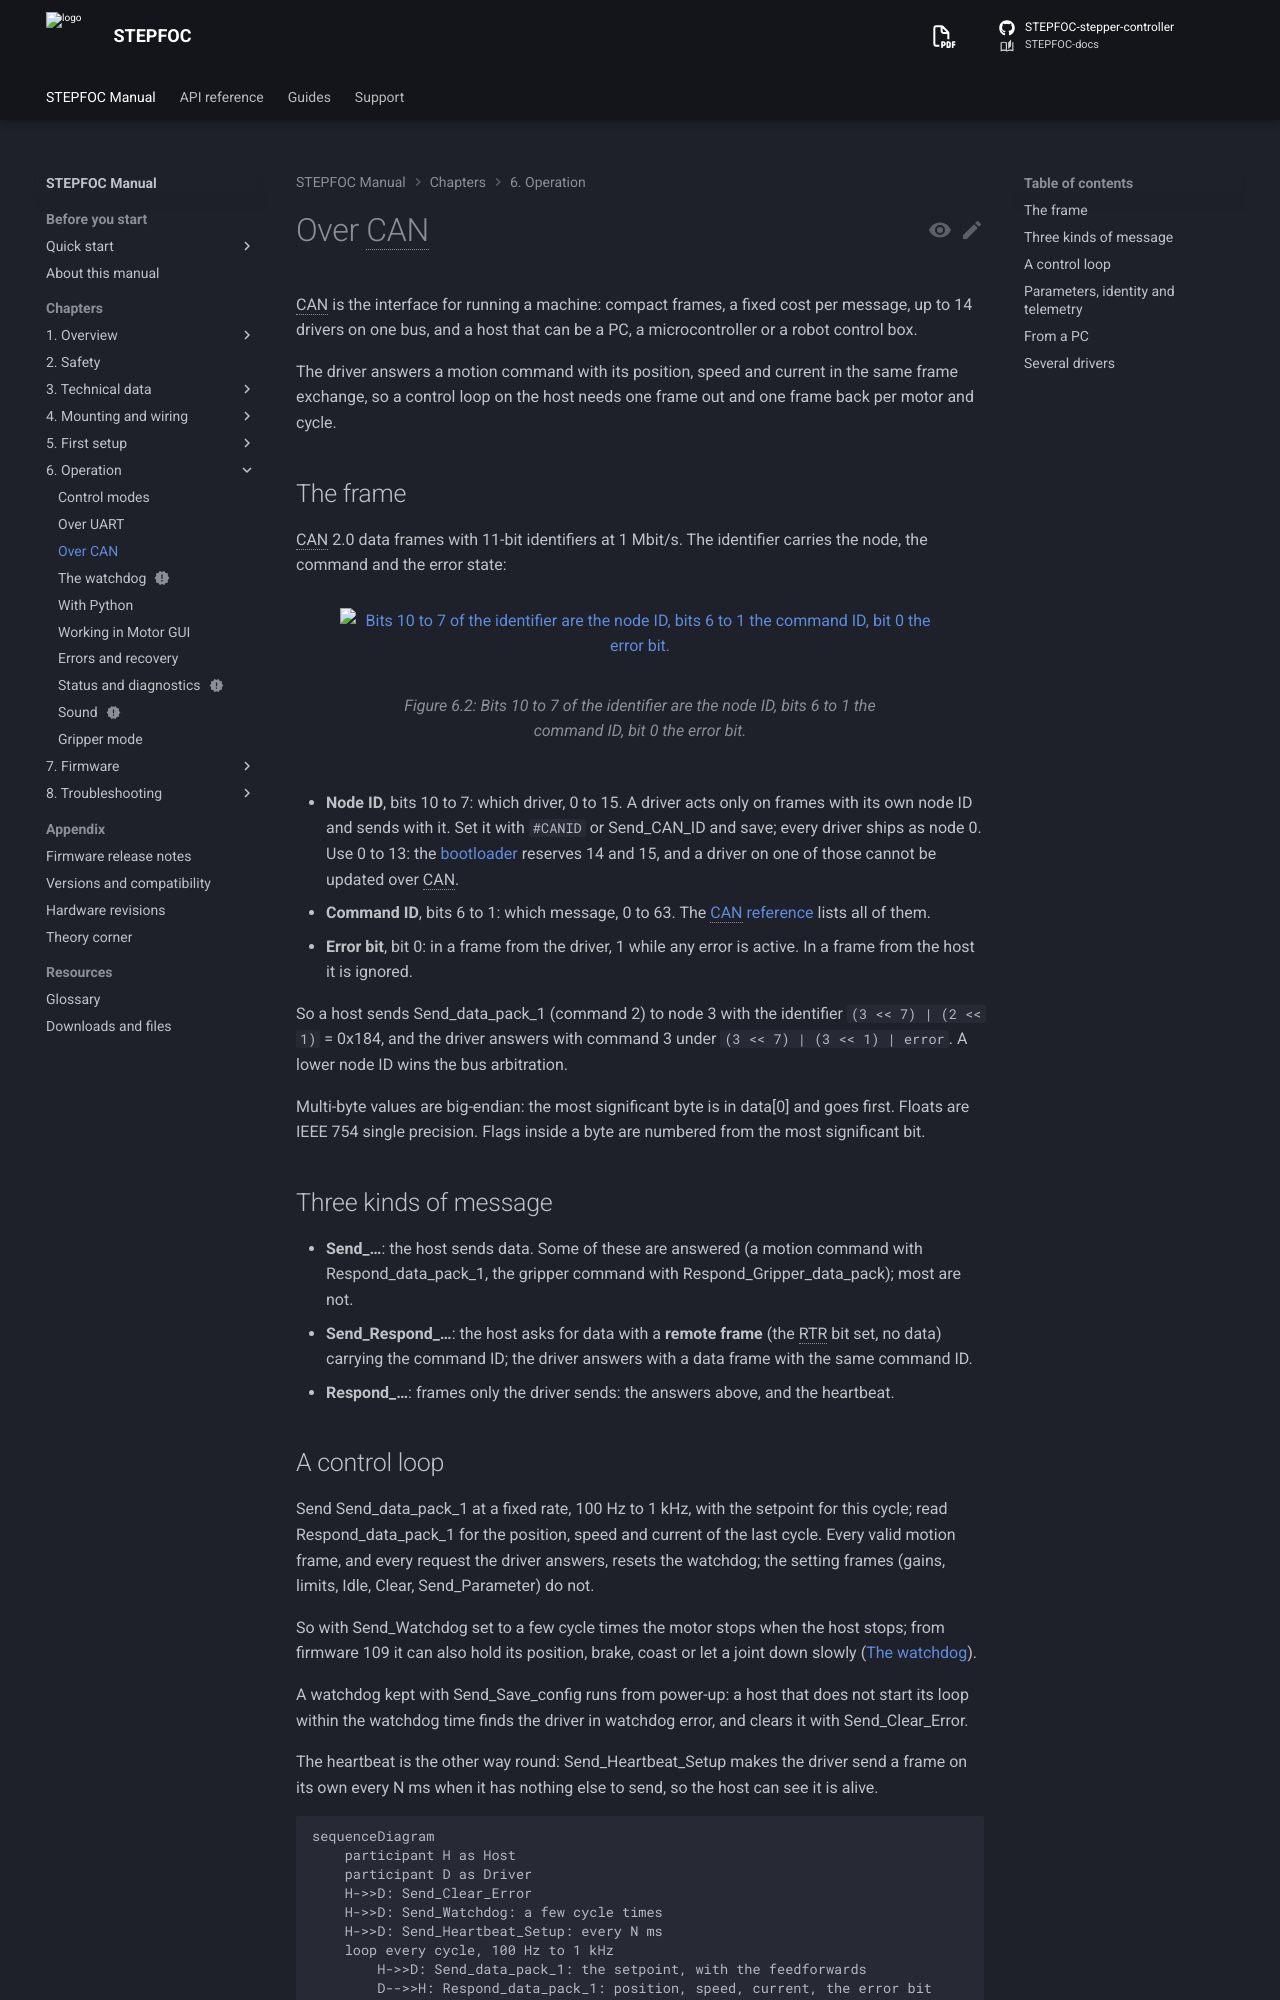

repository: Source-Robotics/STEPFOC-docs · page: 110/06-operation/can/index.html · generator: mkdocs

# Over CAN

CAN is the interface for running a machine: compact frames, a fixed cost per message, up to 14 drivers on one bus,
and a host that can be a PC, a microcontroller or a robot control box.

The driver answers a motion command with
its position, speed and current in the same frame exchange, so a control loop on the host needs one frame out and
one frame back per motor and cycle.

## The frame

CAN 2.0 data frames with 11-bit identifiers at 1 Mbit/s. The identifier carries the node, the command and the
error state:

![Bits 10 to 7 of the identifier are the node ID, bits 6 to 1 the command ID, bit 0 the error bit.](../assets/can-id.svg#only-light){ width="600" }
![Bits 10 to 7 of the identifier are the node ID, bits 6 to 1 the command ID, bit 0 the error bit.](../assets/can-id_dark.svg#only-dark){ width="600" }

- **Node ID**, bits 10 to 7: which driver, 0 to 15. A driver acts only on frames with its own node ID and sends
  with it. Set it with `#CANID` or Send_CAN_ID and save; every driver ships as node 0. Use 0 to 13: the
  [bootloader](../07-firmware/the-bootloader.md) reserves 14 and 15, and a driver on one of those cannot be
  updated over CAN.
- **Command ID**, bits 6 to 1: which message, 0 to 63. The [CAN reference](../reference/can/index.md) lists all of
  them.
- **Error bit**, bit 0: in a frame from the driver, 1 while any error is active. In a frame from the host it is
  ignored.

So a host sends Send_data_pack_1 (command 2) to node 3 with the identifier `(3 << 7) | (2 << 1)` = 0x184, and the
driver answers with command 3 under `(3 << 7) | (3 << 1) | error`. A lower node ID wins the bus arbitration.

Multi-byte values are big-endian: the most significant byte is in data[0] and goes first. Floats are IEEE 754
single precision. Flags inside a byte are numbered from the most significant bit.

## Three kinds of message

- **Send_…**: the host sends data. Some of these are answered (a motion command with Respond_data_pack_1, the
  gripper command with Respond_Gripper_data_pack); most are not.
- **Send_Respond_…**: the host asks for data with a **remote frame** (the RTR bit set, no data) carrying the
  command ID; the driver answers with a data frame with the same command ID.
- **Respond_…**: frames only the driver sends: the answers above, and the heartbeat.
